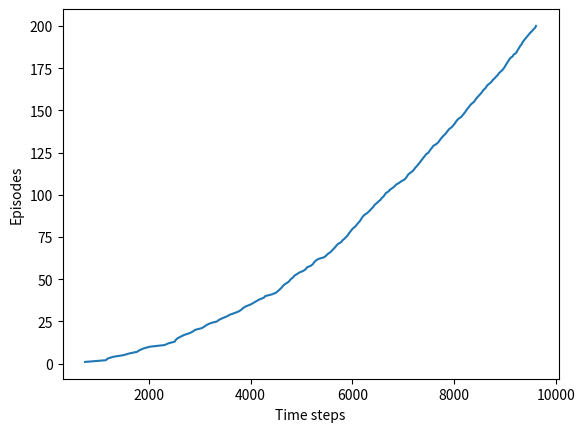

The script that saved this image: (Note: this script raises an exception after producing the figure.)
#######################################################################
# Copyright (C)                                                       #
# [redacted]
# [redacted]
# Permission given to modify the code as long as you keep this        #
# declaration at the top                                              #
#######################################################################
#############################################################
# [redacted]
# [redacted]
# Reinforcement Learning: An Introduction Chapter 6- Sarsa  #
# On-policy TD control                                      #
#############################################################
import numpy as np
import matplotlib.pyplot as plt

WORLD_HEIGHT = 7
WORLD_WIDTH = 10

WIND = [0, 0, 0, 1, 1, 1, 2, 2, 1, 0]
ACTION_UP = 0
ACTION_DOWN = 1
ACTION_LEFT = 2
ACTION_RIGHT = 3

EPSILON = 0.1
ALPHA = 0.5
GAMMA = 1

REWARD = -1
START = [3, 0]
GOAL = [3, 7]
ACTIONS = [ACTION_UP, ACTION_DOWN, ACTION_LEFT, ACTION_RIGHT]


def step(state, action):
    i, j = state
    if action == ACTION_UP:
        return [max(i - 1 - WIND[j], 0), j]
    elif action == ACTION_DOWN:
        return [max(min(i + 1 - WIND[j], WORLD_HEIGHT - 1), 0), j]   # important
    elif action == ACTION_LEFT:
        return [max(i - WIND[j], 0), max(j - 1, 0)]
    elif action == ACTION_RIGHT:
        return [max(i - WIND[j], 0), min(j + 1, WORLD_WIDTH - 1)]
    else:
        assert False


def episode(q_value):
    time = 0
    state = START
    if np.random.binomial(1, EPSILON) == 1:
        action = np.random.choice(ACTIONS)
    else:
        values_ = q_value[state[0], state[1], :]
        action = np.random.choice([action_ for action_, value_ in enumerate(values_)
                                   if value_ == np.max(values_)])

    while state != GOAL:
        next_state = step(state, action)
        if np.random.binomial(1, EPSILON) == 1:
            next_action = np.random.choice(ACTIONS)
        else:
            values_ = q_value[next_state[0], next_state[1], :]
            next_action = np.random.choice([action_ for action_, value_ in enumerate(values_)
                                            if value_ == np.max(values_)])

        q_value[state[0], state[1], action] += ALPHA * (REWARD + GAMMA * q_value[next_state[0], next_state[1], next_action]
                                                        - q_value[state[0], state[1], action])
        state = next_state
        action = next_action
        time += 1
    return time


def figure_6_3():
    q_value = np.zeros((WORLD_HEIGHT, WORLD_WIDTH, len(ACTIONS)))
    episode_limit = 200

    steps = []
    ep = 0
    while ep < episode_limit:
        steps.append(episode(q_value))
        ep += 1

    steps = np.add.accumulate(steps)

    plt.plot(steps, np.arange(1, len(steps) + 1))
    plt.xlabel('Time steps')
    plt.ylabel('Episodes')

    plt.savefig('./images/figure_6_3.png')
    plt.close()

    optimal_policy = []
    for i in range(0, WORLD_HEIGHT):
        optimal_policy.append([])
        for j in range(0, WORLD_WIDTH):
            if [i, j] == GOAL:
                optimal_policy[-1].append('G')
                continue
            bestAction = np.argmax(q_value[i, j, :])
            if bestAction == ACTION_UP:
                optimal_policy[-1].append('U')
            elif bestAction == ACTION_DOWN:
                optimal_policy[-1].append('D')
            elif bestAction == ACTION_LEFT:
                optimal_policy[-1].append('L')
            else:
                optimal_policy[-1].append('R')
    print('Optimal policy is:')
    for row in optimal_policy:
        print(row)
    print('Wind strength for each column:\n{}'.format([str(w) for w in WIND]))


if __name__ == '__main__':
    figure_6_3()
